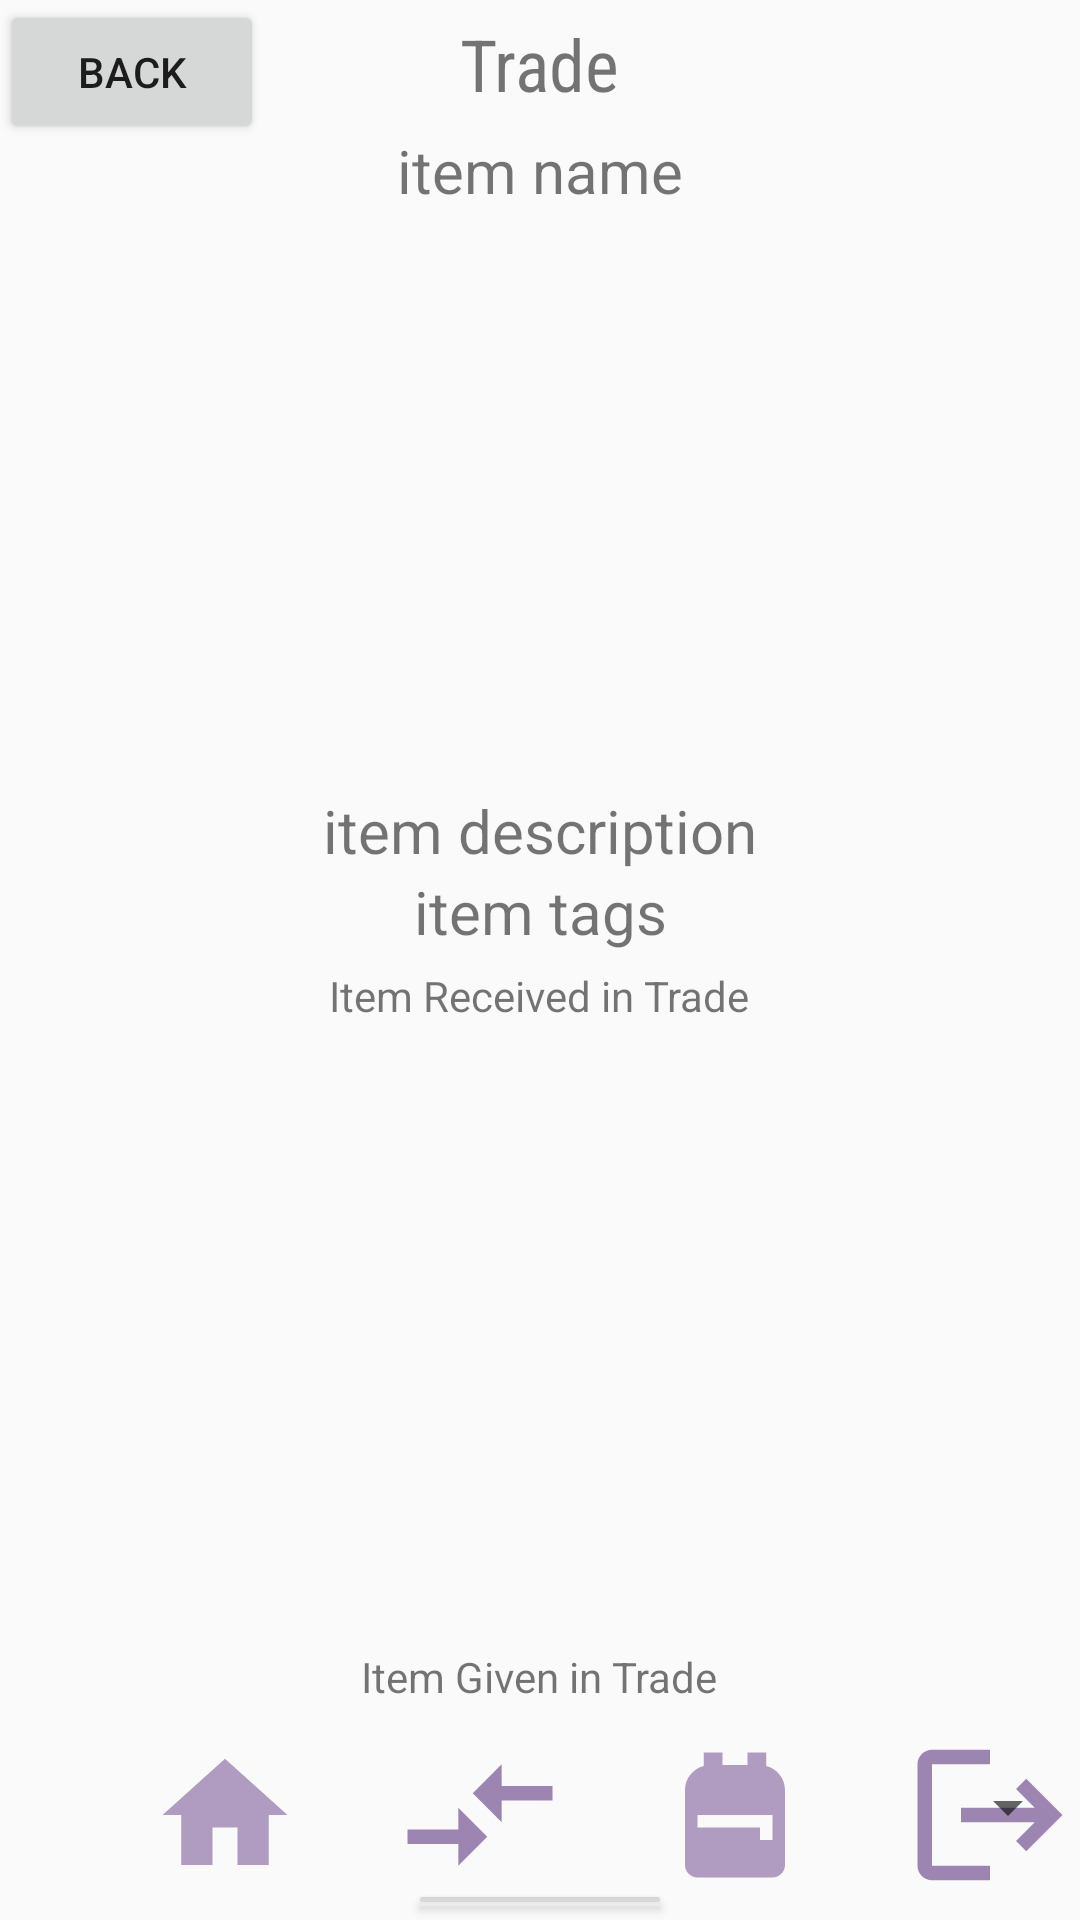

Android layout source for this screen:
<!-- AndroidManifest.xml: application theme Theme.XChangeBarter -->
<!-- res/layout/activity_trade.xml -->
<?xml version="1.0" encoding="utf-8"?>
<RelativeLayout xmlns:android="http://schemas.android.com/apk/res/android"
    xmlns:tools="http://schemas.android.com/tools"
    android:layout_width="match_parent"
    android:layout_height="match_parent"
    tools:context=".TradeActivity">

    <LinearLayout
        android:id="@+id/trade_home_panel"
        android:layout_width="match_parent"
        android:layout_height="wrap_content"
        android:orientation="horizontal"
        android:layout_alignParentBottom="true"
        android:layout_marginBottom="10dp">

        <ImageView
            android:id="@+id/trade_home_btn"
            android:layout_width="50dp"
            android:layout_height="50dp"
            android:layout_marginStart="50dp"
            android:contentDescription="@string/home_button"
            android:src="@drawable/home_icon" />

        <ImageView
            android:id="@+id/trade_tradeblock_btn"
            android:layout_width="50dp"
            android:layout_height="50dp"
            android:layout_marginStart="35dp"
            android:contentDescription="@string/trade_block_btn"
            android:src="@drawable/ic_tradeblock_foreground" />

        <ImageView
            android:id="@+id/trade_inventory_btn"
            android:layout_width="50dp"
            android:layout_height="50dp"
            android:layout_marginStart="35dp"
            android:contentDescription="@string/inventory_button"
            android:src="@drawable/ic_inventory" />

        <ImageView
            android:id="@+id/prof_logout_btn"
            android:layout_height="50dp"
            android:layout_width="50dp"
            android:layout_marginStart="35dp"
            android:src="@drawable/ic_logout_button_foreground"
            android:contentDescription="@string/profile_button" />

    </LinearLayout>

    <TextView
        android:id="@+id/textViewTradeApproval"
        android:layout_width="wrap_content"
        android:layout_height="wrap_content"
        android:layout_alignParentTop="true"
        android:layout_alignParentBottom="false"
        android:layout_centerHorizontal="true"
        android:paddingTop="5dp"
        android:paddingBottom="6dp"
        android:fontFamily="sans-serif-condensed"
        android:includeFontPadding="true"
        android:text="@string/trade"
        android:textSize="24sp" />

        <TextView
            android:id="@+id/received_item_name"
            android:layout_width="match_parent"
            android:layout_height="wrap_content"
            android:layout_below="@+id/textViewTradeApproval"
            android:text="@string/item_name"
            android:textAlignment="center"
            android:textSize="20sp"
            />

        <ImageView
            android:id="@+id/trade_for_rv"
            android:layout_width="match_parent"
            android:layout_height="193dp"
            android:layout_marginLeft="20dp"
            android:layout_marginRight="20dp"
            android:layout_below="@+id/received_item_name"
            android:layout_centerHorizontal="true"
            android:contentDescription="@string/item_chosen_to_trade_for"
            android:scaleType="centerCrop"/>

        <TextView
            android:id="@+id/received_item_description"
            android:layout_width="match_parent"
            android:layout_height="wrap_content"
            android:text="@string/item_description"
            android:layout_below="@+id/trade_for_rv"
            android:textAlignment="center"
            android:textSize="20sp"
            />

        <TextView
            android:id="@+id/received_item_tags"
            android:layout_width="match_parent"
            android:layout_height="wrap_content"
            android:text="@string/item_tags"
            android:layout_below="@+id/received_item_description"
            android:textAlignment="center"
            android:textSize="20sp"
            />

    <TextView
        android:id="@+id/textViewTradeFor"
        android:layout_width="wrap_content"
        android:layout_height="wrap_content"
        android:layout_below="@+id/received_item_tags"
        android:paddingTop="5dp"
        android:paddingBottom="10dp"
        android:layout_centerHorizontal="true"
        android:text="@string/item_received_in_trade" />

    <androidx.recyclerview.widget.RecyclerView
        android:id="@+id/trade_to_rv"
        android:layout_width="match_parent"
        android:layout_height="193dp"
        android:layout_below="@id/textViewTradeFor"
        android:layout_centerHorizontal="true" />

    <TextView
        android:id="@+id/textViewTradeTo"
        android:layout_width="wrap_content"
        android:layout_height="wrap_content"
        android:layout_below="@id/trade_to_rv"
        android:paddingTop="5dp"
        android:paddingBottom="10dp"
        android:layout_centerHorizontal="true"
        android:text="@string/item_given_in_trade" />


    <Button
        android:id="@+id/sendTradeBtn"
        android:layout_width="wrap_content"
        android:layout_height="wrap_content"
        android:layout_below="@+id/place_spinner"
        android:layout_centerHorizontal="true"
        android:text="@string/send_trade" />


    <Button
        android:id="@+id/notif_back"
        android:layout_width="wrap_content"
        android:layout_height="wrap_content"
        android:text="@string/back" />

    <Spinner
        android:id="@+id/place_spinner"
        android:layout_width="match_parent"
        android:layout_height="wrap_content"
        android:layout_below="@+id/textViewTradeTo"
        android:minHeight="48dp" />


</RelativeLayout>
<!-- resources referenced by this layout -->
<resources>
  <!-- drawable home_icon (drawable-anydpi) -->
  <vector xmlns:android="http://schemas.android.com/apk/res/android"
      android:width="24dp"
      android:height="24dp"
      android:viewportWidth="24"
      android:viewportHeight="24"
      android:tint="#9D85B1"
      android:alpha="0.8">
    <path
        android:fillColor="@android:color/white"
        android:pathData="M10,20v-6h4v6h5v-8h3L12,3 2,12h3v8z"/>
  </vector>
  <!-- drawable ic_inventory (drawable-anydpi) -->
  <vector xmlns:android="http://schemas.android.com/apk/res/android"
      android:width="24dp"
      android:height="24dp"
      android:viewportWidth="24"
      android:viewportHeight="24"
      android:tint="#9D85B1"
      android:alpha="0.8">
    <path
        android:fillColor="@android:color/white"
        android:pathData="M20,8v12c0,1.1 -0.9,2 -2,2H6c-1.1,0 -2,-0.9 -2,-2V8c0,-1.86 1.28,-3.41 3,-3.86V2h3v2h4V2h3v2.14C18.72,4.59 20,6.14 20,8zM6,12v2h10v2h2v-4H6z"/>
  </vector>
  <!-- drawable ic_logout_button_foreground (drawable) -->
  <vector xmlns:android="http://schemas.android.com/apk/res/android"
      android:width="108dp"
      android:height="108dp"
      android:viewportWidth="24"
      android:viewportHeight="24"
      android:tint="#9D85B1"
      android:autoMirrored="true">
    <group android:scaleX="1.16"
        android:scaleY="1.16"
        android:translateX="-1.92"
        android:translateY="-1.92">
      <path
          android:fillColor="@android:color/white"
          android:pathData="M17,7l-1.41,1.41L18.17,11H8v2h10.17l-2.58,2.58L17,17l5,-5zM4,5h8V3H4c-1.1,0 -2,0.9 -2,2v14c0,1.1 0.9,2 2,2h8v-2H4V5z"/>
    </group>
  </vector>
  <!-- drawable ic_tradeblock_foreground (drawable) -->
  <vector xmlns:android="http://schemas.android.com/apk/res/android"
      android:width="108dp"
      android:height="108dp"
      android:viewportWidth="24"
      android:viewportHeight="24"
      android:tint="#9D85B1"
      android:autoMirrored="true">
    <group android:scaleX="1.16"
        android:scaleY="1.16"
        android:translateX="-1.92"
        android:translateY="-1.92">
      <path
          android:fillColor="@android:color/white"
          android:pathData="M9.01,14H2v2h7.01v3L13,15l-3.99,-4V14zM14.99,13v-3H22V8h-7.01V5L11,9L14.99,13z"/>
    </group>
  </vector>
  <string name="back">Back</string>
  <string name="home_button">Home Button</string>
  <string name="inventory_button">Inventory Button</string>
  <string name="item_chosen_to_trade_for">Item Chosen to Trade For</string>
  <string name="item_description">item description</string>
  <string name="item_given_in_trade">Item Given in Trade</string>
  <string name="item_name">item name</string>
  <string name="item_received_in_trade">Item Received in Trade</string>
  <string name="item_tags">item tags</string>
  <string name="profile_button">Profile Button</string>
  <string name="send_trade">Send</string>
  <string name="trade">Trade</string>
  <string name="trade_block_btn">Trade Block Button</string>
  <style name="Theme.XChangeBarter" parent="Base.Theme.XChangeBarter" />
  <style name="Base.Theme.XChangeBarter" parent="Theme.AppCompat.Light.NoActionBar">
          
          
      </style>
</resources>
